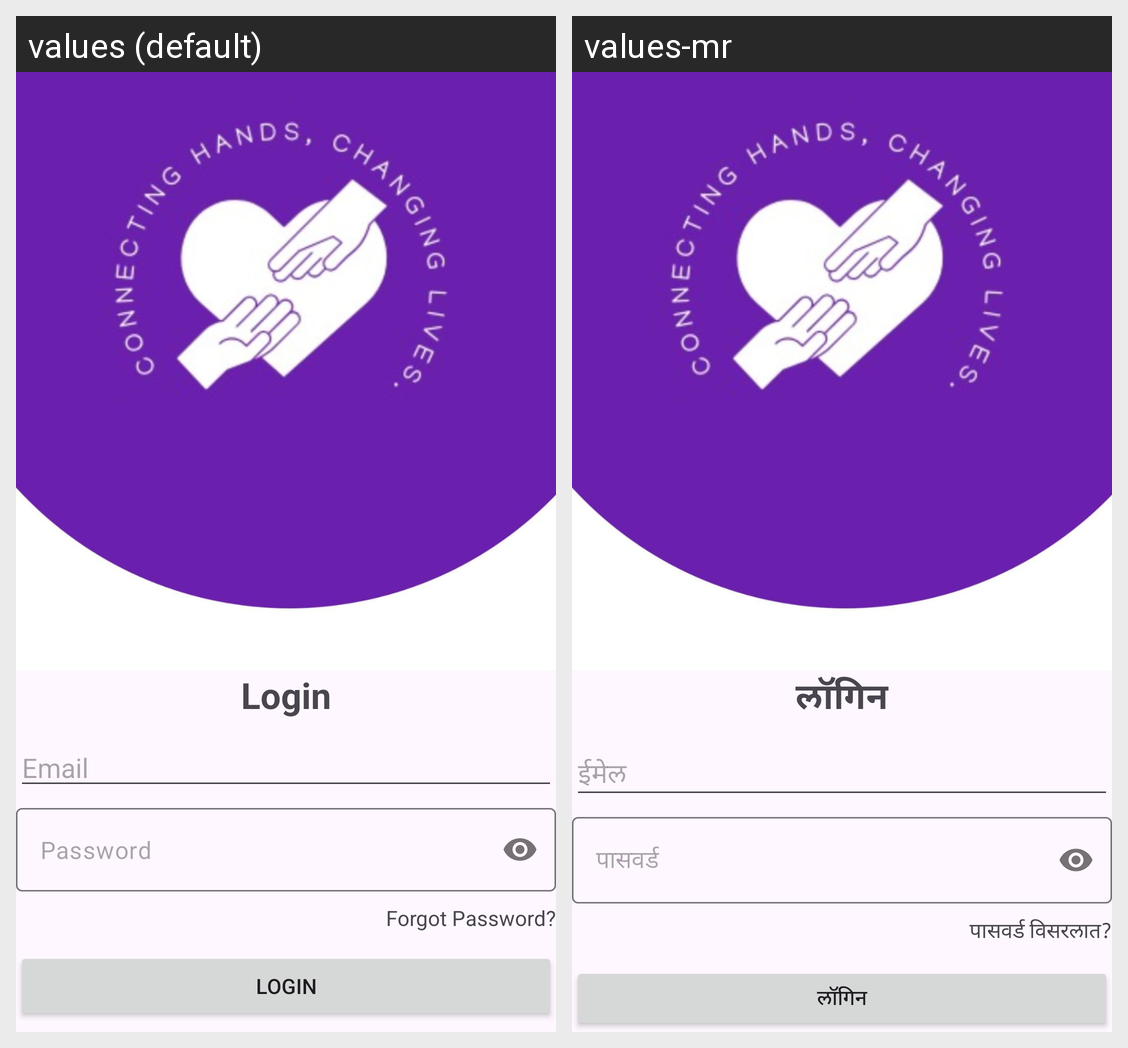

The Android screen above is rendered under two locales of the same app. Produce the string resources it draws, with the default and per-locale values.
Android screen res/layout/login.xml rendered under 2 locales, left to right: values (default), values-mr. Device: Nexus 5 (rendered at 1080×1920; each locale shown at half size, 540×960, under a caption strip naming it); theme Theme.KindHands.
Strings drawn on this screen, with the default value and each locale's value (text and hints the layout hard-codes, and strings that could not be matched under every locale, appear in the picture but are not listed):

login_button
  values: Login
  values-mr: लॉगिन

email_hint
  values: Email
  values-mr: ईमेल

password_hint
  values: Password
  values-mr: पासवर्ड

forgot_password_link
  values: Forgot Password?
  values-mr: पासवर्ड विसरलात?
